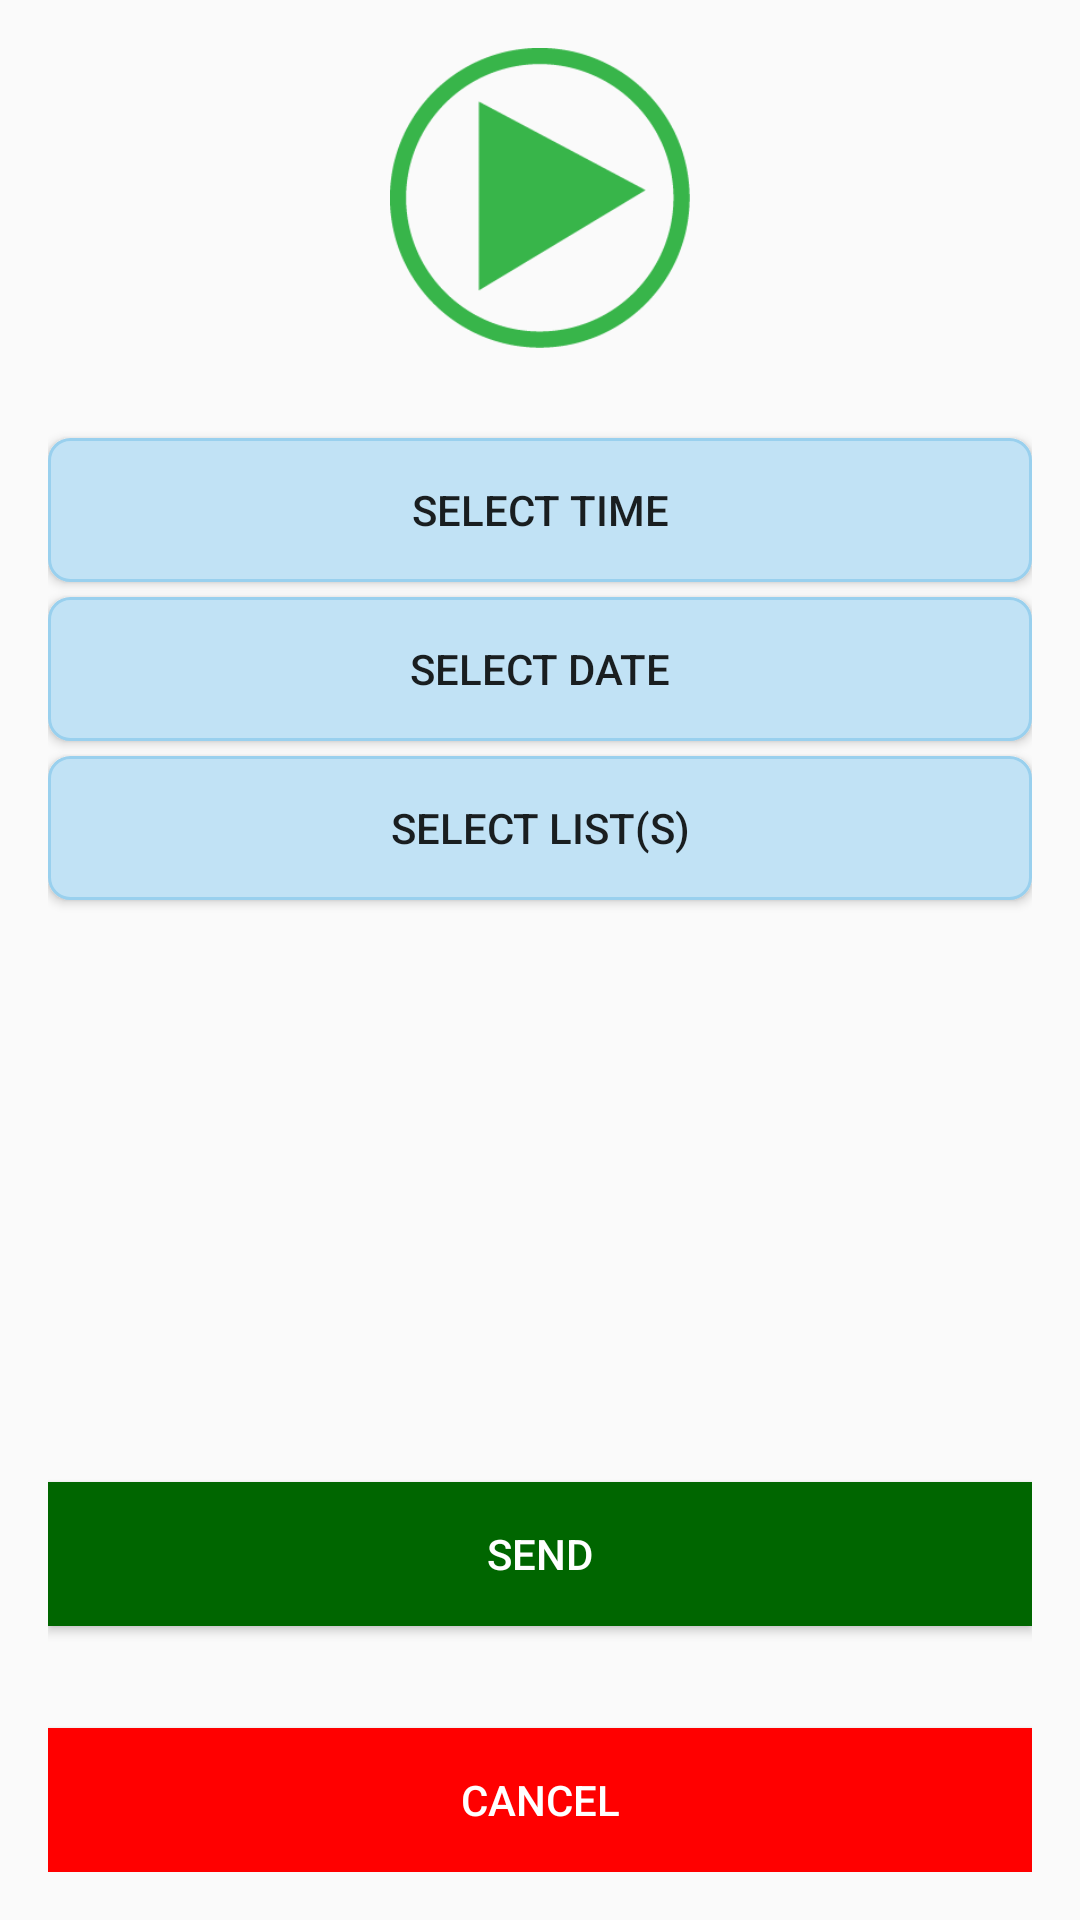

Produce the Android XML layout that renders to this screen, including the resource entries it uses.
<!-- AndroidManifest.xml: application theme AppTheme -->
<!-- res/layout/activity_text_to_speech_schedule.xml -->
<RelativeLayout xmlns:android="http://schemas.android.com/apk/res/android"
    xmlns:tools="http://schemas.android.com/tools"
    android:id="@+id/audioView"
    android:layout_width="match_parent"
    android:layout_height="match_parent"
    android:paddingBottom="@dimen/activity_vertical_margin"
    android:paddingLeft="@dimen/activity_horizontal_margin"
    android:paddingRight="@dimen/activity_horizontal_margin"
    android:paddingTop="@dimen/activity_vertical_margin"
    android:focusableInTouchMode="true"
    tools:context=".activities.tts.TextToSpeechScheduleActivity" >

    <Button
        android:id="@+id/timeButton"
        style="?android:attr/buttonStyleSmall"
        android:layout_width="match_parent"
        android:layout_height="wrap_content"
        android:text="Select Time"
        android:focusable="true"
        android:layout_below="@+id/playButton"
        android:layout_centerHorizontal="true"
        android:layout_marginTop="30dp"
        android:background="@drawable/bg_button_lightblue_rounded"
        android:paddingRight="10dp"
        android:paddingEnd="10dp"/>

    <Button
        android:id="@+id/dateButton"
        style="?android:attr/buttonStyleSmall"
        android:layout_width="match_parent"
        android:layout_height="wrap_content"
        android:text="Select date"
        android:background="@drawable/bg_button_lightblue_rounded"
        android:paddingRight="10dp"
        android:paddingEnd="10dp"
        android:layout_marginTop="5dp"
        android:layout_below="@+id/timeButton"
        android:layout_alignParentLeft="true"
        android:layout_alignParentStart="true" />

    <Button
        android:background="#ff0000"
        android:textColor="#fff"
        android:id="@+id/cancelButton"
        style="?android:attr/buttonStyleSmall"
        android:layout_width="wrap_content"
        android:layout_height="wrap_content"
        android:text="Cancel"
        android:layout_alignParentBottom="true"
        android:layout_alignParentLeft="true"
        android:layout_alignParentStart="true"
        android:layout_alignRight="@+id/sendButton"
        android:layout_alignEnd="@+id/sendButton"
        android:focusable="true"
        />

    <Button
        android:background="#006600"
        android:textColor="#fff"
        android:id="@+id/sendButton"
        android:layout_width="wrap_content"
        android:layout_height="wrap_content"
        android:text="@string/send"
        android:layout_above="@+id/cancelButton"
        android:layout_marginBottom="34dp"
        android:layout_alignParentRight="true"
        android:layout_alignParentEnd="true"
        android:layout_alignParentLeft="true"
        android:layout_alignParentStart="true"
        android:focusable="true"
        />

    <Button
        android:layout_width="wrap_content"
        android:layout_height="wrap_content"
        android:text="Select list(s)"
        android:id="@+id/listButton"
        android:focusable="true"
        android:layout_marginTop="5dp"
        android:background="@drawable/bg_button_lightblue_rounded"
        android:paddingRight="10dp"
        android:paddingEnd="10dp"
        android:layout_below="@+id/dateButton"
        android:layout_alignParentLeft="true"
        android:layout_alignParentStart="true"
        android:layout_alignRight="@+id/dateButton"
        android:layout_alignEnd="@+id/dateButton" />

    <ImageButton
        android:id="@+id/playButton"
        android:layout_width="100dp"
        android:layout_height="100dp"
        android:background="@null"
        android:scaleType="fitCenter"
        android:src="@drawable/play_sound"
        android:layout_alignParentTop="true"
        android:layout_centerHorizontal="true" />

</RelativeLayout>
<!-- resources referenced by this layout -->
<resources>
  <dimen name="activity_horizontal_margin">16dp</dimen>
  <dimen name="activity_vertical_margin">16dp</dimen>
  <!-- drawable bg_button_lightblue_rounded (drawable) -->
  <?xml version="1.0" encoding="utf-8"?>
  <shape xmlns:android="http://schemas.android.com/apk/res/android">
      <solid android:color="@color/light_blue"/>
      <corners android:radius="7dp"/>
      <stroke android:width="1dp" android:color="#99d0ee"/>
      <padding android:left="10dp"/>
  </shape>
  <!-- drawable play_sound: png bitmap (drawable, 5721 bytes) -->
  <string name="send" translatable="false">Send</string>
  <style name="AppTheme" parent="Theme.AppCompat.Light.DarkActionBar">
          
          <item name="colorPrimary">@color/colorPrimary</item>
          <item name="colorPrimaryDark">@color/colorPrimaryDark</item>
          <item name="colorAccent">@color/colorAccent</item>
      </style>
  <color name="light_blue">#c1e2f5</color>
  <color name="colorPrimary">#3F51B5</color>
  <color name="colorPrimaryDark">#303F9F</color>
  <color name="colorAccent">#d50000</color>
</resources>
